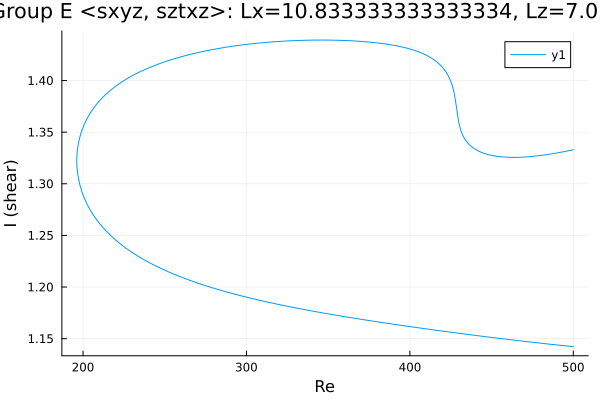

The table this chart was drawn from, first rows:
Re, shear
500.0, 1.333
499.3, 1.333
497.9, 1.332
496.5, 1.332
495, 1.331
493.6, 1.331
492.2, 1.33
490.8, 1.33
490.2, 1.33
488.7, 1.33
487.3, 1.329
485.9, 1.329
484.5, 1.328
483.6, 1.328
482.2, 1.328
480.8, 1.328
479.4, 1.327
477.9, 1.327
476.5, 1.327
475.1, 1.327
473.7, 1.326
472.3, 1.326
470.9, 1.326
469.5, 1.326
468, 1.326
466.6, 1.326
465.2, 1.326
463.8, 1.326
462.4, 1.326
461, 1.326
459.6, 1.326
458.1, 1.326
456.7, 1.326
455.3, 1.326
453.9, 1.326
452.5, 1.327
451.1, 1.327
449.7, 1.328
448.2, 1.328
446.8, 1.329
445.4, 1.329
444, 1.33
442.6, 1.331
441.2, 1.332
439.8, 1.334
438.3, 1.335
436.9, 1.337
435.5, 1.339
434.1, 1.342
432.7, 1.346
431.3, 1.351
429.9, 1.36
428.4, 1.375
427, 1.389
426.1, 1.394
424.7, 1.401
423.3, 1.405
421.8, 1.409
420.4, 1.412
419, 1.414
... 440 more rows
